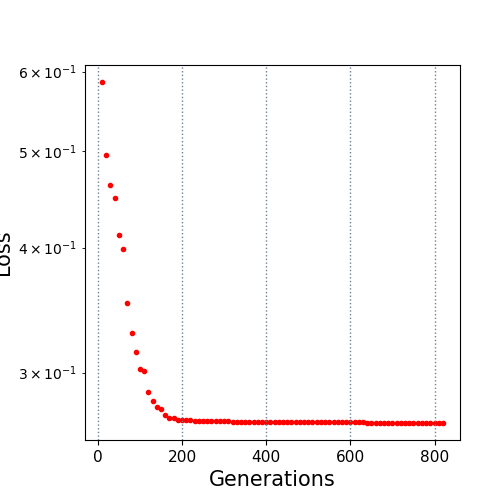

The data file committed next to this chart (first rows):
10.0, 0.585852
20.0, 0.4948
30.0, 0.4624
40.0, 0.4483
50.0, 0.4121
60.0, 0.3984
70.0, 0.3519
80.0, 0.3289
90.0, 0.3148
100.0, 0.3027
110.0, 0.3012
120.0, 0.2868
130.0, 0.281
140.0, 0.2771
150.0, 0.2758
160.0, 0.2723
170.0, 0.2705
180.0, 0.2702
190.0, 0.2691
200.0, 0.269
210.0, 0.2688
220.0, 0.2688
230.0, 0.2681
240.0, 0.2681
250.0, 0.2681
260.0, 0.2681
270.0, 0.2681
280.0, 0.2681
290.0, 0.2681
300.0, 0.2681
310.0, 0.2681
320.0, 0.2679
330.0, 0.2679
340.0, 0.2679
350.0, 0.2679
360.0, 0.2679
370.0, 0.2679
380.0, 0.2679
390.0, 0.2679
400.0, 0.2679
410.0, 0.2679
420.0, 0.2679
430.0, 0.2679
440.0, 0.2679
450.0, 0.2679
460.0, 0.2679
470.0, 0.2679
480.0, 0.2679
490.0, 0.2677
500.0, 0.2677
510.0, 0.2677
520.0, 0.2677
530.0, 0.2677
540.0, 0.2677
550.0, 0.2677
560.0, 0.2677
570.0, 0.2677
580.0, 0.2677
590.0, 0.2677
600.0, 0.2677
610.0, 0.2677
... 21 more rows
